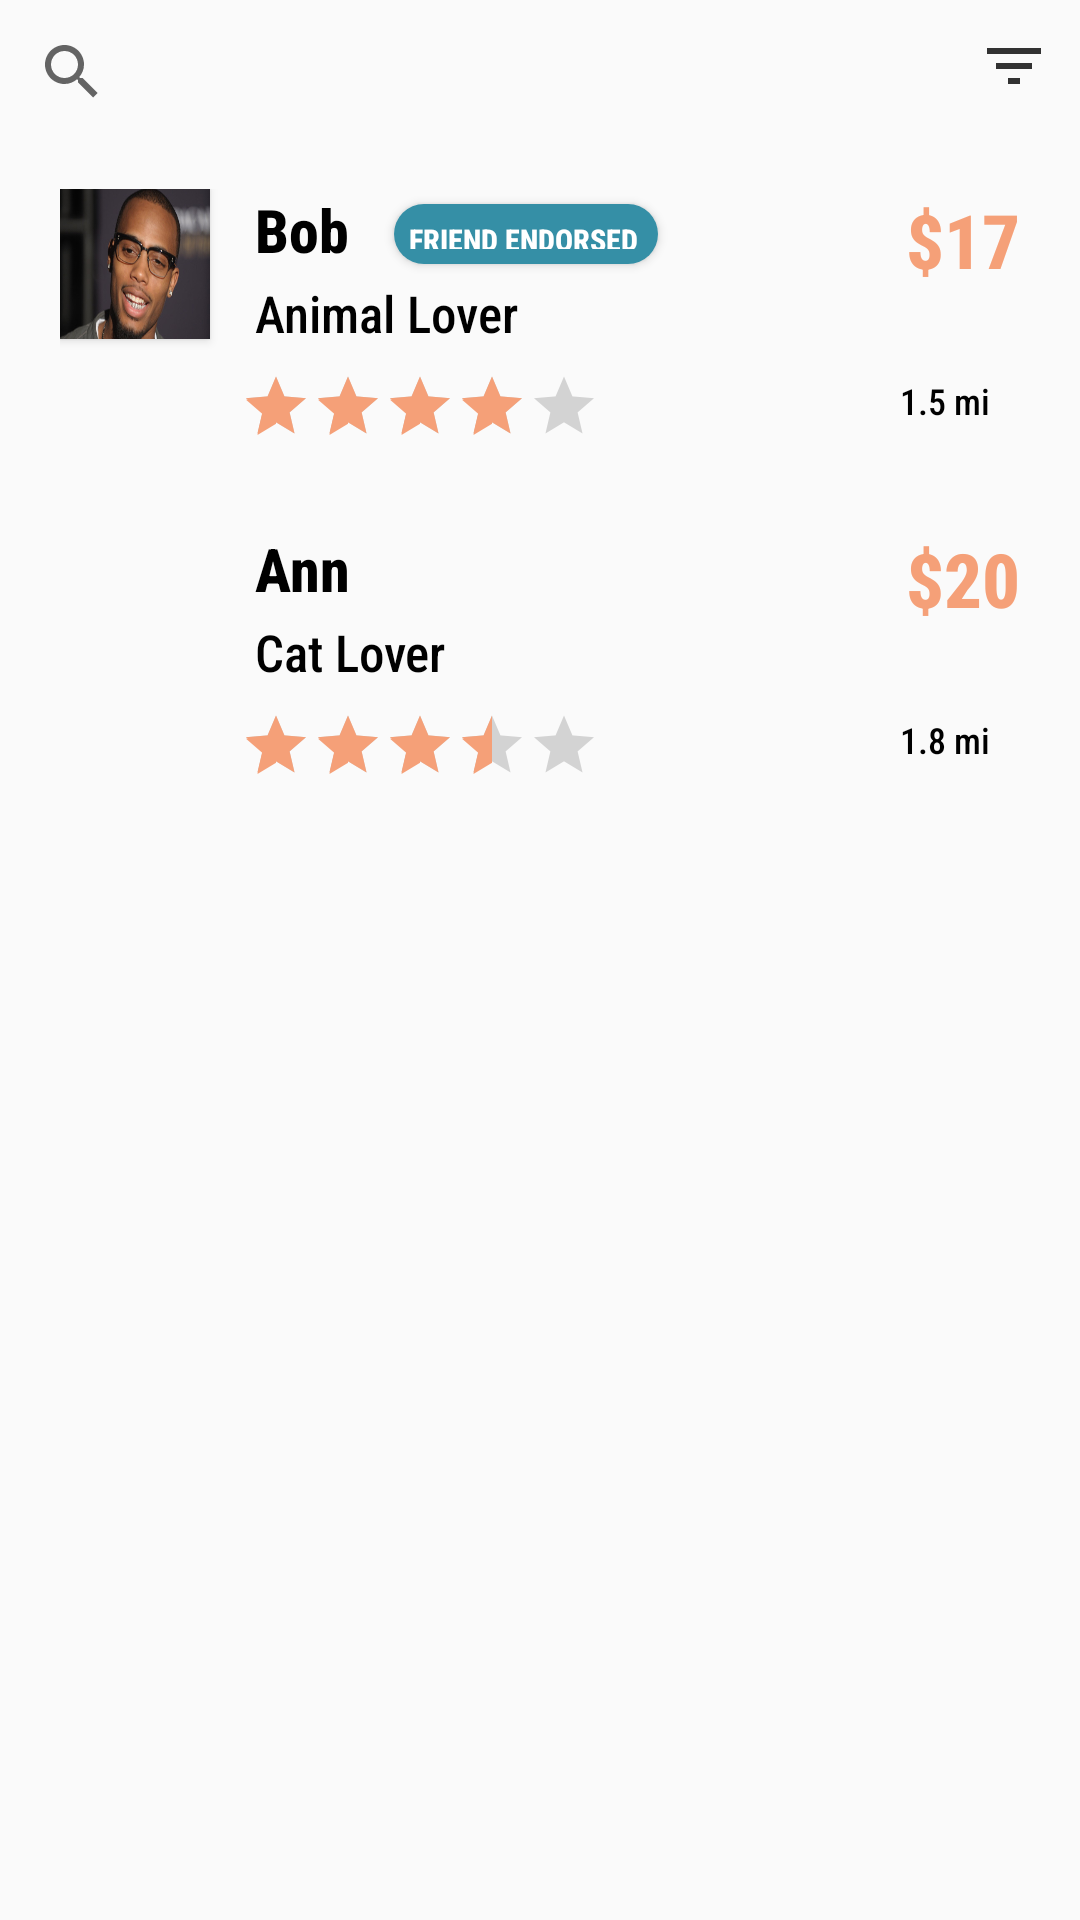

The Android layout XML behind this screen, and the referenced resources:
<!-- AndroidManifest.xml: application theme AppTheme -->
<!-- res/layout/activity_sitters_near_me2.xml -->
<?xml version="1.0" encoding="utf-8"?>
<LinearLayout xmlns:android="http://schemas.android.com/apk/res/android"
    xmlns:app="http://schemas.android.com/apk/res-auto"
    xmlns:tools="http://schemas.android.com/tools"
    android:layout_width="match_parent"
    android:layout_height="match_parent"
    tools:context=".MainActivity"
    android:orientation="vertical">


    <RelativeLayout
        android:layout_width="match_parent"
        android:layout_height="wrap_content"
        >
        <SearchView
            android:id="@+id/search2"
            android:layout_width="wrap_content"
            android:layout_height="wrap_content"
            android:layout_alignParentLeft="true"
            android:labelFor="@string/search" />

        <ImageButton
            android:id="@+id/sitter_filter2"
            android:layout_width="wrap_content"
            android:layout_height="wrap_content"
            android:background="@drawable/ic_filter"
            android:layout_alignParentRight="true"
            android:layout_marginRight="10dp"
            android:layout_marginTop="10dp"
            />
    </RelativeLayout>

    <RelativeLayout
        android:layout_width="match_parent"
        android:layout_height="wrap_content"
        android:layout_marginLeft="20dp"
        android:layout_marginTop="15dp">

        <Button
            android:id="@+id/Image_imp2"
            android:layout_width="50dp"
            android:layout_height="50dp"
            android:background="@drawable/bob"
            android:layout_alignParentLeft="true"
            android:layout_alignParentTop="true" />

        <TextView
            android:id="@+id/Title2"
            android:layout_width="wrap_content"
            android:layout_height="wrap_content"
            android:layout_alignTop="@id/Image_imp2"
            android:layout_marginLeft="15dp"
            android:layout_toRightOf="@id/Image_imp2"
            android:gravity="left|center_vertical"
            android:paddingBottom="3dp"
            android:text="Bob"
            android:textColor="#000000"
            android:fontFamily="sans-serif-condensed-medium"
            android:textSize="20dp"
            android:textStyle="bold" />

        <TextView
            android:id="@+id/Description2"
            android:layout_width="wrap_content"
            android:layout_height="wrap_content"
            android:layout_below="@id/Title2"
            android:layout_marginLeft="15dp"
            android:layout_toRightOf="@id/Image_imp2"
            android:gravity="left|center_vertical"
            android:paddingBottom="5dp"
            android:text="Animal Lover"
            android:textColor="#000000"
            android:fontFamily="sans-serif-condensed-medium"
            android:textSize="17dp"
            android:layout_toEndOf="@id/Image_imp2"
            tools:ignore="NotSibling" />

        <TextView
            android:id="@+id/Distance2"
            android:layout_width="wrap_content"
            android:layout_height="wrap_content"
            android:layout_below="@id/price2"
            android:layout_alignParentRight="true"
            android:gravity="left|center_vertical"
            android:paddingBottom="5dp"
            android:text="1.5 mi"
            android:textColor="#000000"
            android:fontFamily="sans-serif-condensed-medium"
            android:textSize="12dp"
            android:layout_marginRight="30dp"
            android:layout_alignTop="@+id/simpleRatingBar2"
            android:layout_alignBottom="@id/simpleRatingBar2"


            />

        <RatingBar
            android:id="@+id/simpleRatingBar2"
            android:layout_width="wrap_content"
            android:layout_height="50dp"
            android:layout_below="@id/Description2"
            android:rating="4"
            android:scaleX="0.5"
            android:scaleY="0.5"
            android:layout_marginTop="-10dp"
            android:layout_marginBottom="-10dp"/>

        <Button
            android:id="@+id/endorsed2"
            android:layout_width="wrap_content"
            android:layout_height="20dp"
            android:background="@drawable/endorsed_tag"
            android:textStyle="bold"
            android:layout_marginLeft="15dp"
            android:textColor="#ffffff"
            android:fontFamily="sans-serif-condensed-medium"
            android:text="friend endorsed"
            android:gravity="center_vertical"
            android:layout_toRightOf="@id/Title2"
            android:textSize="10dp"
            android:padding="5dp"
            android:layout_marginTop="5dp"

            />

        <TextView
            android:id="@+id/price2"
            android:layout_width="wrap_content"
            android:layout_height="wrap_content"
            android:layout_alignParentTop="true"
            android:layout_alignParentRight="true"
            android:layout_marginRight="20dp"
            android:text="$17"
            android:textColor="@color/colorAccent"
            android:fontFamily="sans-serif-condensed-medium"
            android:textSize="25dp"
            android:textStyle="bold"

            />

    </RelativeLayout>
    <RelativeLayout
        android:layout_width="match_parent"
        android:layout_height="wrap_content"
        android:layout_marginLeft="20dp"
        android:layout_marginTop="15dp">

        <Button
            android:id="@+id/Image12"
            android:layout_width="50dp"
            android:layout_height="50dp"
            android:background="@drawable/ann"
            android:layout_alignParentLeft="true"
            android:layout_alignParentTop="true" />

        <TextView
            android:id="@+id/Title12"
            android:layout_width="wrap_content"
            android:layout_height="wrap_content"
            android:layout_alignTop="@id/Image12"
            android:layout_marginLeft="15dp"
            android:layout_toRightOf="@id/Image12"
            android:gravity="left|center_vertical"
            android:paddingBottom="3dp"
            android:text="Ann"
            android:textColor="#000000"
            android:fontFamily="sans-serif-condensed-medium"
            android:textSize="20dp"
            android:textStyle="bold" />

        <TextView
            android:id="@+id/Description12"
            android:layout_width="wrap_content"
            android:layout_height="wrap_content"
            android:layout_below="@id/Title12"
            android:layout_marginLeft="15dp"
            android:layout_toRightOf="@id/Image12"
            android:gravity="left|center_vertical"
            android:paddingBottom="5dp"
            android:text="Cat Lover"
            android:textColor="#000000"
            android:fontFamily="sans-serif-condensed-medium"
            android:textSize="17dp" />

        <TextView
            android:id="@+id/Distance12"
            android:layout_width="wrap_content"
            android:layout_height="wrap_content"
            android:layout_below="@id/price12"
            android:layout_alignParentRight="true"
            android:gravity="left|center_vertical"
            android:paddingBottom="5dp"
            android:text="1.8 mi"
            android:textColor="#000000"
            android:fontFamily="sans-serif-condensed-medium"
            android:textSize="12dp"
            android:layout_marginRight="30dp"
            android:layout_alignTop="@+id/simpleRatingBar12"
            android:layout_alignBottom="@id/simpleRatingBar12"


            />

        <RatingBar
            android:id="@+id/simpleRatingBar12"
            android:layout_width="wrap_content"
            android:layout_height="50dp"
            android:layout_below="@id/Description12"
            android:rating="3.5"
            android:scaleX="0.5"
            android:scaleY="0.5"
            android:layout_marginTop="-10dp"
            android:layout_marginBottom="-10dp"/>



        <TextView
            android:id="@+id/price12"
            android:layout_width="wrap_content"
            android:layout_height="wrap_content"
            android:layout_alignParentTop="true"
            android:layout_alignParentRight="true"
            android:layout_marginRight="20dp"
            android:text="$20"
            android:textColor="@color/colorAccent"
            android:fontFamily="sans-serif-condensed-medium"
            android:textSize="25dp"
            android:textStyle="bold"

            />

    </RelativeLayout>
</LinearLayout>
<!-- resources referenced by this layout -->
<resources>
  <color name="colorAccent">#f5a078</color>
  <!-- drawable bob: jpg bitmap (drawable, 18925 bytes) -->
  <!-- drawable endorsed_tag (drawable) -->
  <?xml version="1.0" encoding="utf-8"?>
  <shape xmlns:android="http://schemas.android.com/apk/res/android"
      android:shape="rectangle" >
      <solid android:color="#358fa6"/> 
      <corners
          android:radius="30dp"/>
  </shape>
  <!-- drawable ic_filter (drawable-anydpi) -->
  <vector xmlns:android="http://schemas.android.com/apk/res/android"
      android:width="24dp"
      android:height="24dp"
      android:viewportWidth="24"
      android:viewportHeight="24"
      android:tint="#000000"
      android:alpha="0.8">
      <path
          android:fillColor="#FFffffff"
          android:pathData="M10,18h4v-2h-4v2zM3,6v2h18L21,6L3,6zM6,13h12v-2L6,11v2z"/>
  </vector>
  <string name="search">Search</string>
  <style name="AppTheme" parent="Theme.AppCompat.Light">
          
          <item name="colorPrimary">#f5a078</item>
          <item name="android:textColorPrimary">@android:color/white</item>
          <item name="colorPrimaryDark">@android:color/black</item>
          <item name="colorAccent">#f5a078</item>
      </style>
</resources>
